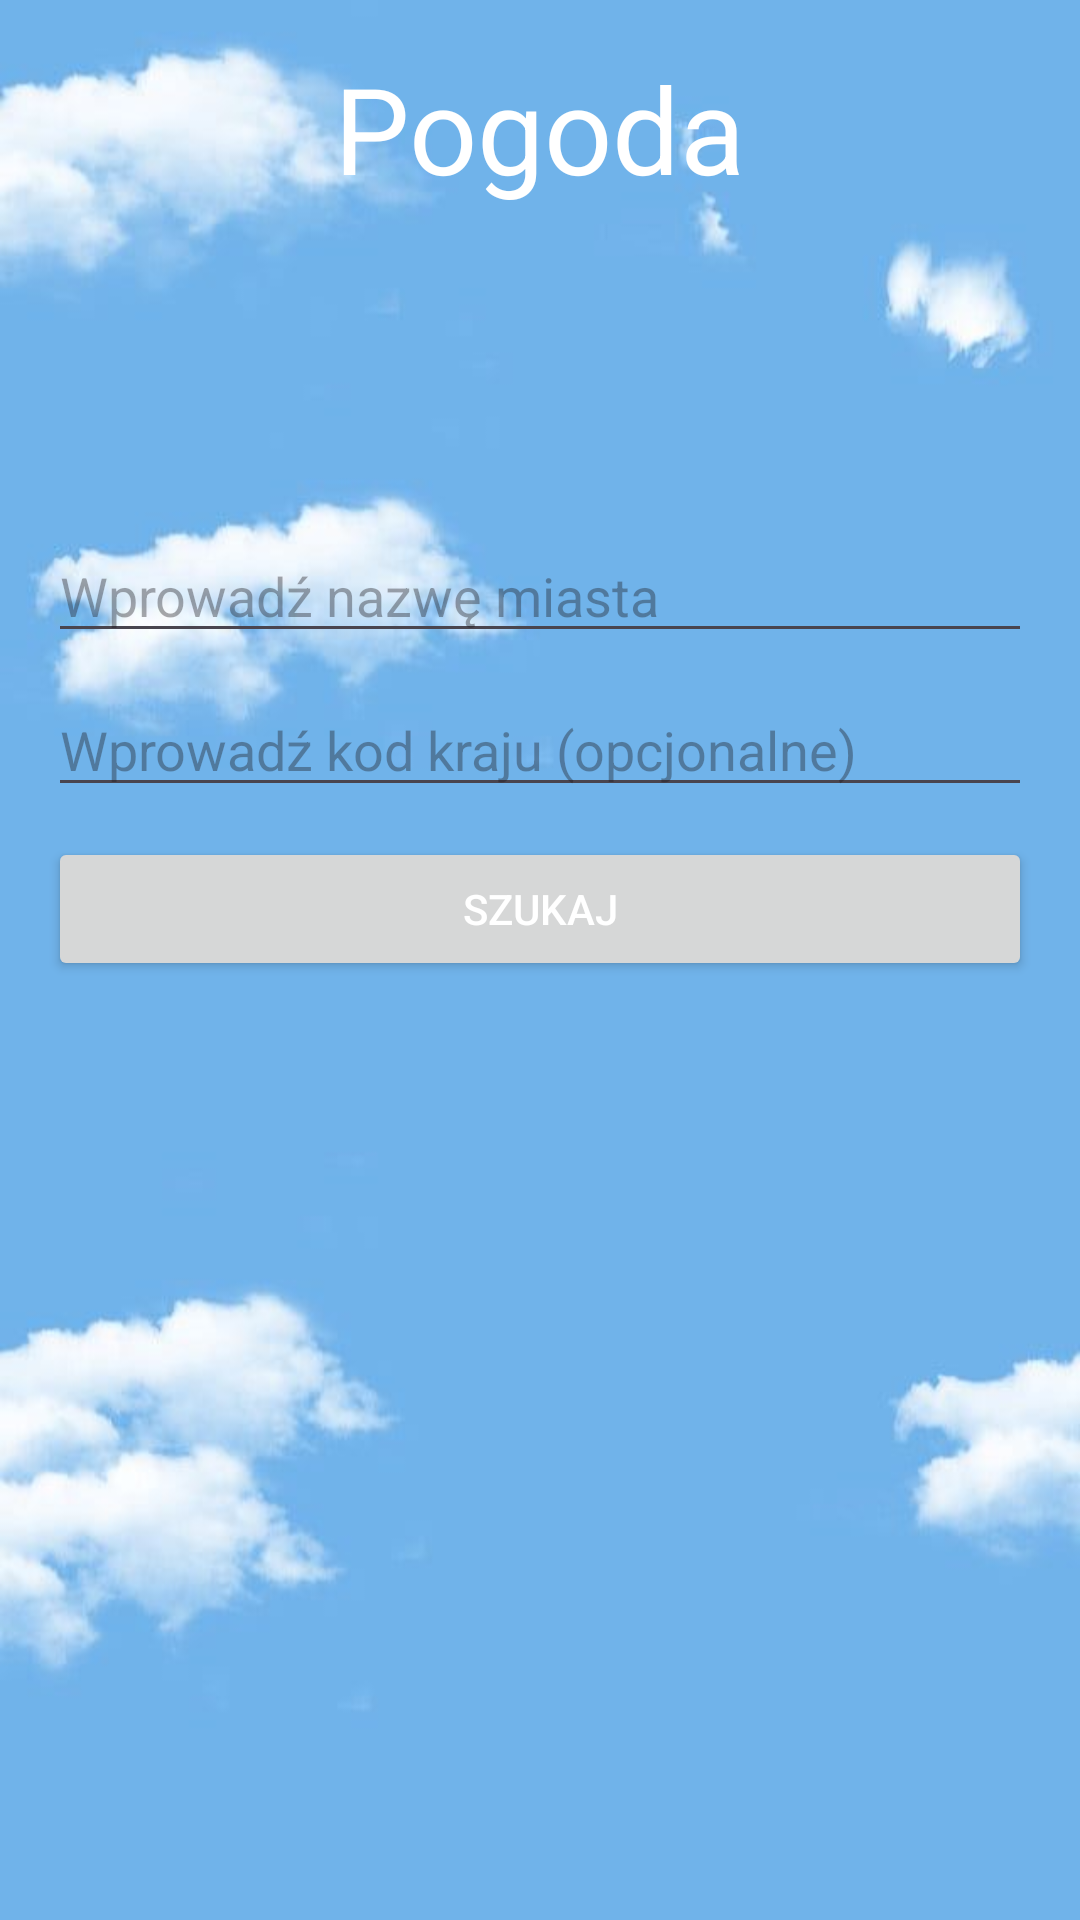

Reconstruct the res/layout file that produces this screen, plus the resources it refers to.
<!-- AndroidManifest.xml: application theme Theme.CloudComputing -->
<!-- res/layout/activity_home_page.xml -->
<?xml version="1.0" encoding="utf-8"?>
<LinearLayout xmlns:android="http://schemas.android.com/apk/res/android"
    xmlns:app="http://schemas.android.com/apk/res-auto"
    xmlns:tools="http://schemas.android.com/tools"
    android:layout_width="match_parent"
    android:layout_height="match_parent"
    tools:context=".HomePage"
    android:background="@drawable/wallpaper"
    android:orientation="vertical"
    android:padding="16dp">

    <TextView
        android:layout_width="wrap_content"
        android:layout_height="wrap_content"
        android:layout_gravity="center"
        android:textColor="@color/white"
        android:textSize="40sp"
        android:text="Pogoda"/>

    <LinearLayout
        android:layout_width="match_parent"
        android:layout_height="match_parent"
        android:gravity="center"
        android:orientation="vertical">

        <EditText
            android:layout_width="match_parent"
            android:layout_height="wrap_content"
            android:id="@+id/enterCity"
            android:layout_marginBottom="10dp"
            android:ems="10"
            android:hint="Wprowadź nazwę miasta"
            android:inputType="textPersonName"/>

        <EditText
            android:layout_width="match_parent"
            android:layout_height="wrap_content"
            android:id="@+id/enterCountry"
            android:layout_marginBottom="10dp"
            android:ems="10"
            android:hint="Wprowadź kod kraju (opcjonalne)"
            android:inputType="textPersonName"/>

        <Button
            android:layout_width="match_parent"
            android:layout_height="wrap_content"
            android:id="@+id/buttonGet"
            android:layout_marginBottom="10dp"
            android:textColor="@color/white"
            android:onClick="getWeatherDetails"
            android:text="Szukaj"/>

        <ScrollView
            android:layout_width="match_parent"
            android:layout_height="150dp"
            android:layout_marginTop="30dp">
            <TextView
                android:textSize="18dp"
                android:id="@+id/textViewResults"
                android:layout_width="match_parent"
                android:layout_height="wrap_content"
                android:textColor="@color/black" />
        </ScrollView>


    </LinearLayout>


</LinearLayout>
<!-- resources referenced by this layout -->
<resources>
  <!-- drawable wallpaper: png bitmap (drawable, 148109 bytes) -->
  <style name="Theme.CloudComputing" parent="Base.Theme.CloudComputing" />
  <style name="Base.Theme.CloudComputing" parent="Theme.Material3.DayNight.NoActionBar">
          
          
      </style>
  <!-- not gathered from this repository: default colours our renderer supplied (Android Studio template values) -->
  <color name="black">#FF000000</color>
  <color name="white">#FFFFFFFF</color>
</resources>
